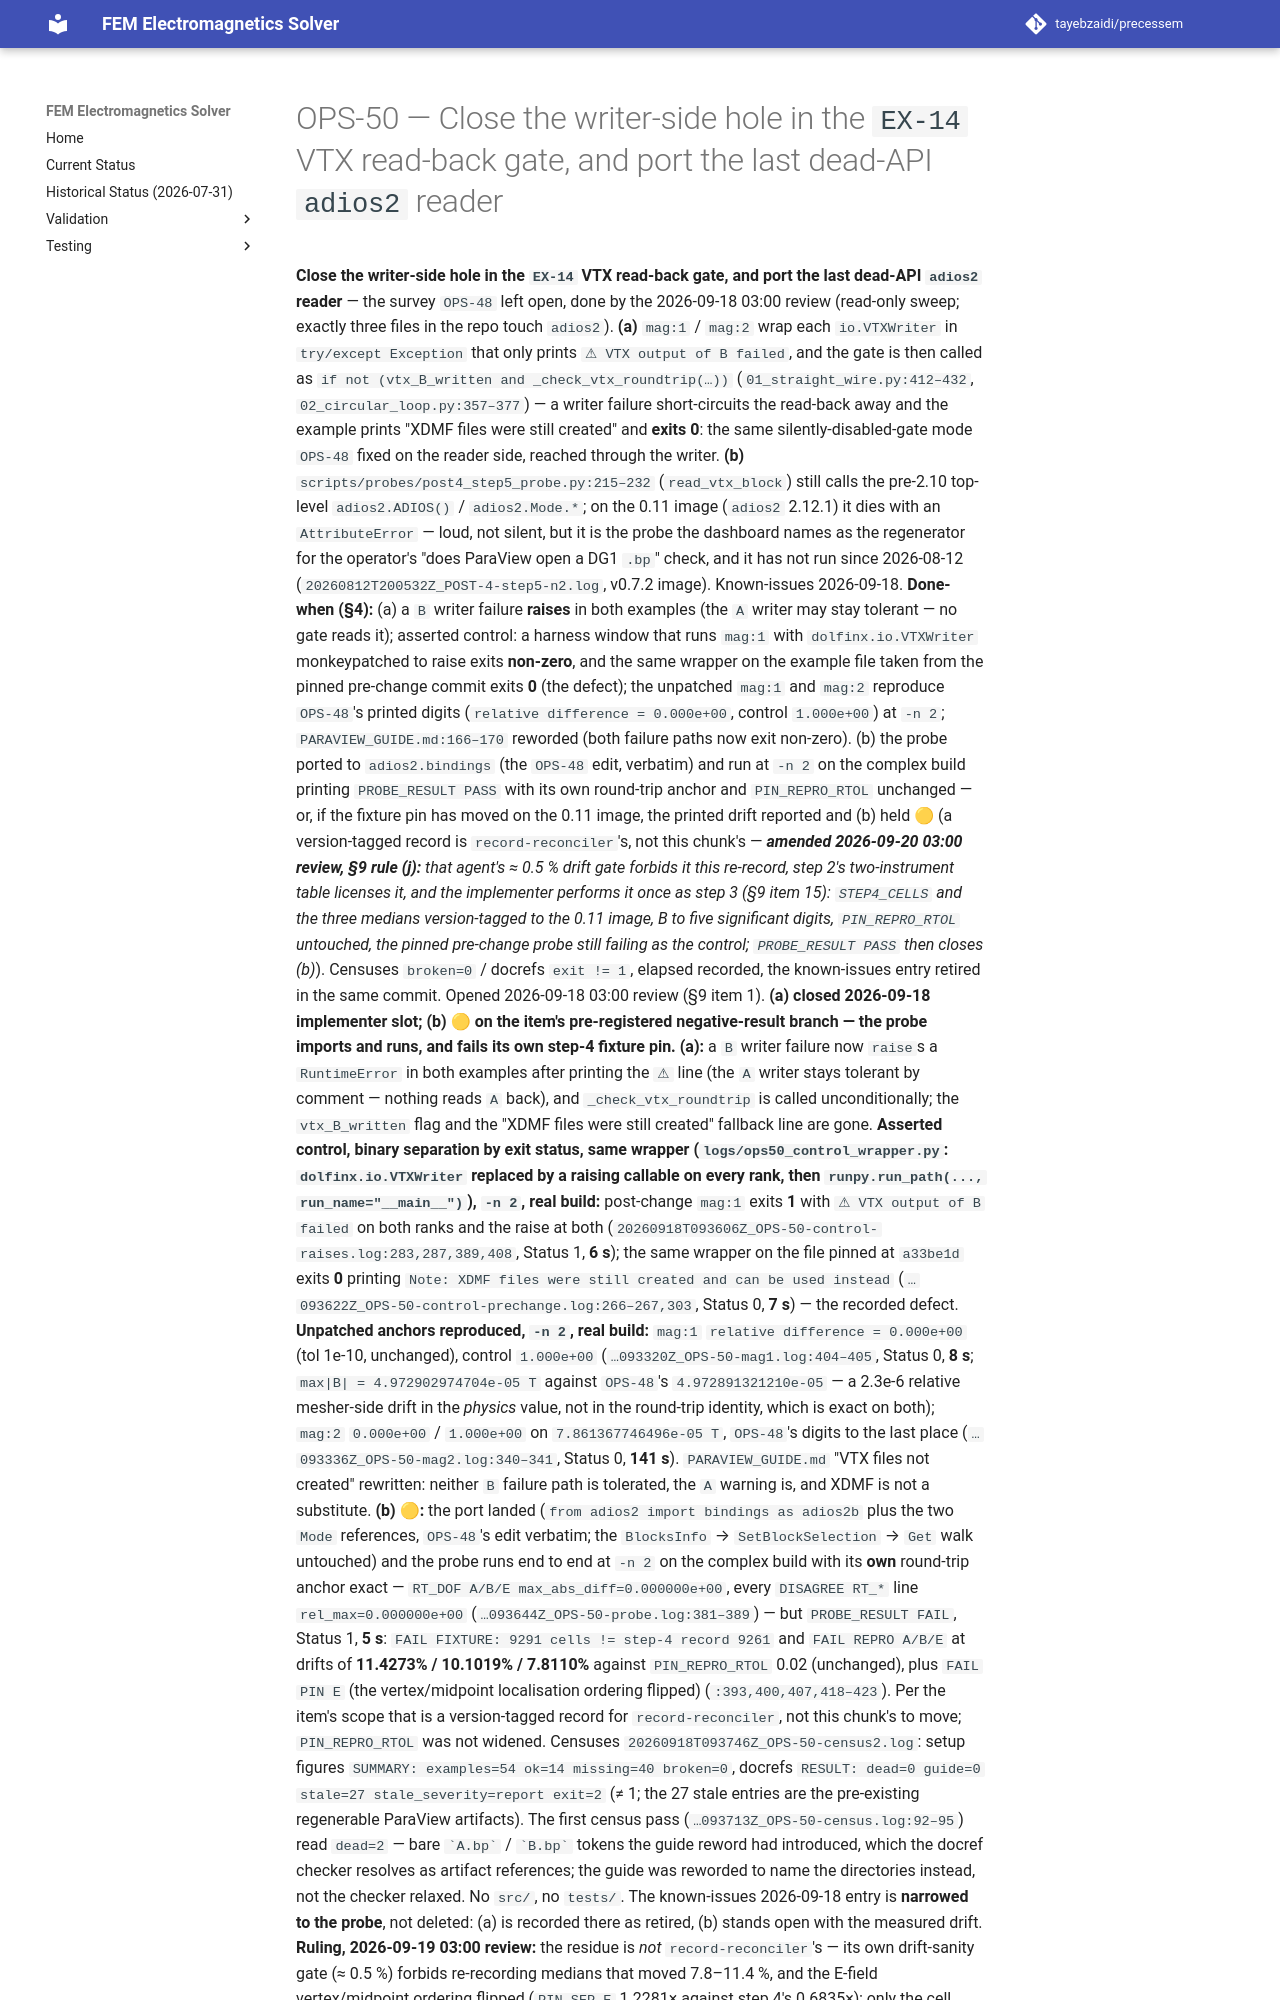

repository: tayebzaidi/precessem · page: planning/chunks/OPS-50/index.html · generator: mkdocs

# OPS-50 — Close the writer-side hole in the `EX-14` VTX read-back gate, and port the last dead-API `adios2` reader

 **Close the writer-side hole in the `EX-14` VTX read-back gate, and port the last dead-API `adios2` reader** — the survey `OPS-48` left open, done by the 2026-09-18 03:00 review (read-only sweep; exactly three files in the repo touch `adios2`). **(a)** `mag:1` / `mag:2` wrap each `io.VTXWriter` in `try/except Exception` that only prints `⚠ VTX output of B failed`, and the gate is then called as `if not (vtx_B_written and _check_vtx_roundtrip(…))` (`01_straight_wire.py:412–432`, `02_circular_loop.py:357–377`) — a writer failure short-circuits the read-back away and the example prints "XDMF files were still created" and **exits 0**: the same silently-disabled-gate mode `OPS-48` fixed on the reader side, reached through the writer. **(b)** `scripts/probes/post4_step5_probe.py:215–232` (`read_vtx_block`) still calls the pre-2.10 top-level `adios2.ADIOS()` / `adios2.Mode.*`; on the 0.11 image (`adios2` 2.12.1) it dies with an `AttributeError` — loud, not silent, but it is the probe the dashboard names as the regenerator for the operator's "does ParaView open a DG1 `.bp`" check, and it has not run since 2026-08-12 (`20260812T200532Z_POST-4-step5-n2.log`, v0.7.2 image). Known-issues 2026-09-18. **Done-when (§4):** (a) a `B` writer failure **raises** in both examples (the `A` writer may stay tolerant — no gate reads it); asserted control: a harness window that runs `mag:1` with `dolfinx.io.VTXWriter` monkeypatched to raise exits **non-zero**, and the same wrapper on the example file taken from the pinned pre-change commit exits **0** (the defect); the unpatched `mag:1` and `mag:2` reproduce `OPS-48`'s printed digits (`relative difference = 0.000e+00`, control `1.000e+00`) at `-n 2`; `PARAVIEW_GUIDE.md:166–170` reworded (both failure paths now exit non-zero). (b) the probe ported to `adios2.bindings` (the `OPS-48` edit, verbatim) and run at `-n 2` on the complex build printing `PROBE_RESULT PASS` with its own round-trip anchor and `PIN_REPRO_RTOL` unchanged — or, if the fixture pin has moved on the 0.11 image, the printed drift reported and (b) held 🟡 (a version-tagged record is `record-reconciler`'s, not this chunk's — ***amended 2026-09-20 03:00 review, §9 rule (j):** that agent's ≈ 0.5 % drift gate forbids it this re-record, step 2's two-instrument table licenses it, and the implementer performs it once as step 3 (§9 item 15): `STEP4_CELLS` and the three medians version-tagged to the 0.11 image, B to five significant digits, `PIN_REPRO_RTOL` untouched, the pinned pre-change probe still failing as the control; `PROBE_RESULT PASS` then closes (b)*). Censuses `broken=0` / docrefs `exit != 1`, elapsed recorded, the known-issues entry retired in the same commit. Opened 2026-09-18 03:00 review (§9 item 1). **(a) closed 2026-09-18 implementer slot; (b) 🟡 on the item's pre-registered negative-result branch — the probe imports and runs, and fails its own step-4 fixture pin.** **(a):** a `B` writer failure now `raise`s a `RuntimeError` in both examples after printing the `⚠` line (the `A` writer stays tolerant by comment — nothing reads `A` back), and `_check_vtx_roundtrip` is called unconditionally; the `vtx_B_written` flag and the "XDMF files were still created" fallback line are gone. **Asserted control, binary separation by exit status, same wrapper (`logs/ops50_control_wrapper.py`: `dolfinx.io.VTXWriter` replaced by a raising callable on every rank, then `runpy.run_path(..., run_name="__main__")`), `-n 2`, real build:** post-change `mag:1` exits **1** with `⚠ VTX output of B failed` on both ranks and the raise at both (`20260918T093606Z_OPS-50-control-raises.log:283,287,389,408`, Status 1, **6 s**); the same wrapper on the file pinned at `a33be1d` exits **0** printing `Note: XDMF files were still created and can be used instead` (`…093622Z_OPS-50-control-prechange.log:266–267,303`, Status 0, **7 s**) — the recorded defect. **Unpatched anchors reproduced, `-n 2`, real build:** `mag:1` `relative difference = 0.000e+00` (tol 1e-10, unchanged), control `1.000e+00` (`…093320Z_OPS-50-mag1.log:404–405`, Status 0, **8 s**; `max|B| = 4.972902974704e-05 T` against `OPS-48`'s `4.972891321210e-05` — a 2.3e-6 relative mesher-side drift in the *physics* value, not in the round-trip identity, which is exact on both); `mag:2` `0.000e+00` / `1.000e+00` on `7.861367746496e-05 T`, `OPS-48`'s digits to the last place (`…093336Z_OPS-50-mag2.log:340–341`, Status 0, **141 s**). `PARAVIEW_GUIDE.md` "VTX files not created" rewritten: neither `B` failure path is tolerated, the `A` warning is, and XDMF is not a substitute. **(b) 🟡:** the port landed (`from adios2 import bindings as adios2b` plus the two `Mode` references, `OPS-48`'s edit verbatim; the `BlocksInfo` → `SetBlockSelection` → `Get` walk untouched) and the probe runs end to end at `-n 2` on the complex build with its **own** round-trip anchor exact — `RT_DOF A/B/E max_abs_diff=0.000000e+00`, every `DISAGREE RT_*` line `rel_max=0.000000e+00` (`…093644Z_OPS-50-probe.log:381–389`) — but `PROBE_RESULT FAIL`, Status 1, **5 s**: `FAIL FIXTURE: 9291 cells != step-4 record 9261` and `FAIL REPRO A/B/E` at drifts of **11.4273% / 10.1019% / 7.8110%** against `PIN_REPRO_RTOL` 0.02 (unchanged), plus `FAIL PIN E` (the vertex/midpoint localisation ordering flipped) (`:393,400,407,418–423`). Per the item's scope that is a version-tagged record for `record-reconciler`, not this chunk's to move; `PIN_REPRO_RTOL` was not widened. Censuses `20260918T093746Z_OPS-50-census2.log`: setup figures `SUMMARY: examples=54 ok=14 missing=40 broken=0`, docrefs `RESULT: dead=0 guide=0 stale=27 stale_severity=report exit=2` (≠ 1; the 27 stale entries are the pre-existing regenerable ParaView artifacts). The first census pass (`…093713Z_OPS-50-census.log:92–95`) read `dead=2` — bare `` `A.bp` `` / `` `B.bp` `` tokens the guide reword had introduced, which the docref checker resolves as artifact references; the guide was reworded to name the directories instead, not the checker relaxed. No `src/`, no `tests/`. The known-issues 2026-09-18 entry is **narrowed to the probe**, not deleted: (a) is recorded there as retired, (b) stands open with the measured drift. **Ruling, 2026-09-19 03:00 review:** the residue is *not* `record-reconciler`'s — its own drift-sanity gate (≈ 0.5 %) forbids re-recording medians that moved 7.8–11.4 %, and the E-field vertex/midpoint ordering flipped (`PIN_SEP E` 1.2281× against step 4's 0.6835×); only the cell count (0.32 %) is in class. **Step 2 (executed 2026-09-19 implementer slot, measurement-only; §9 item 4):** `post4_step4_probe.py` unmodified imports and runs on 0.
